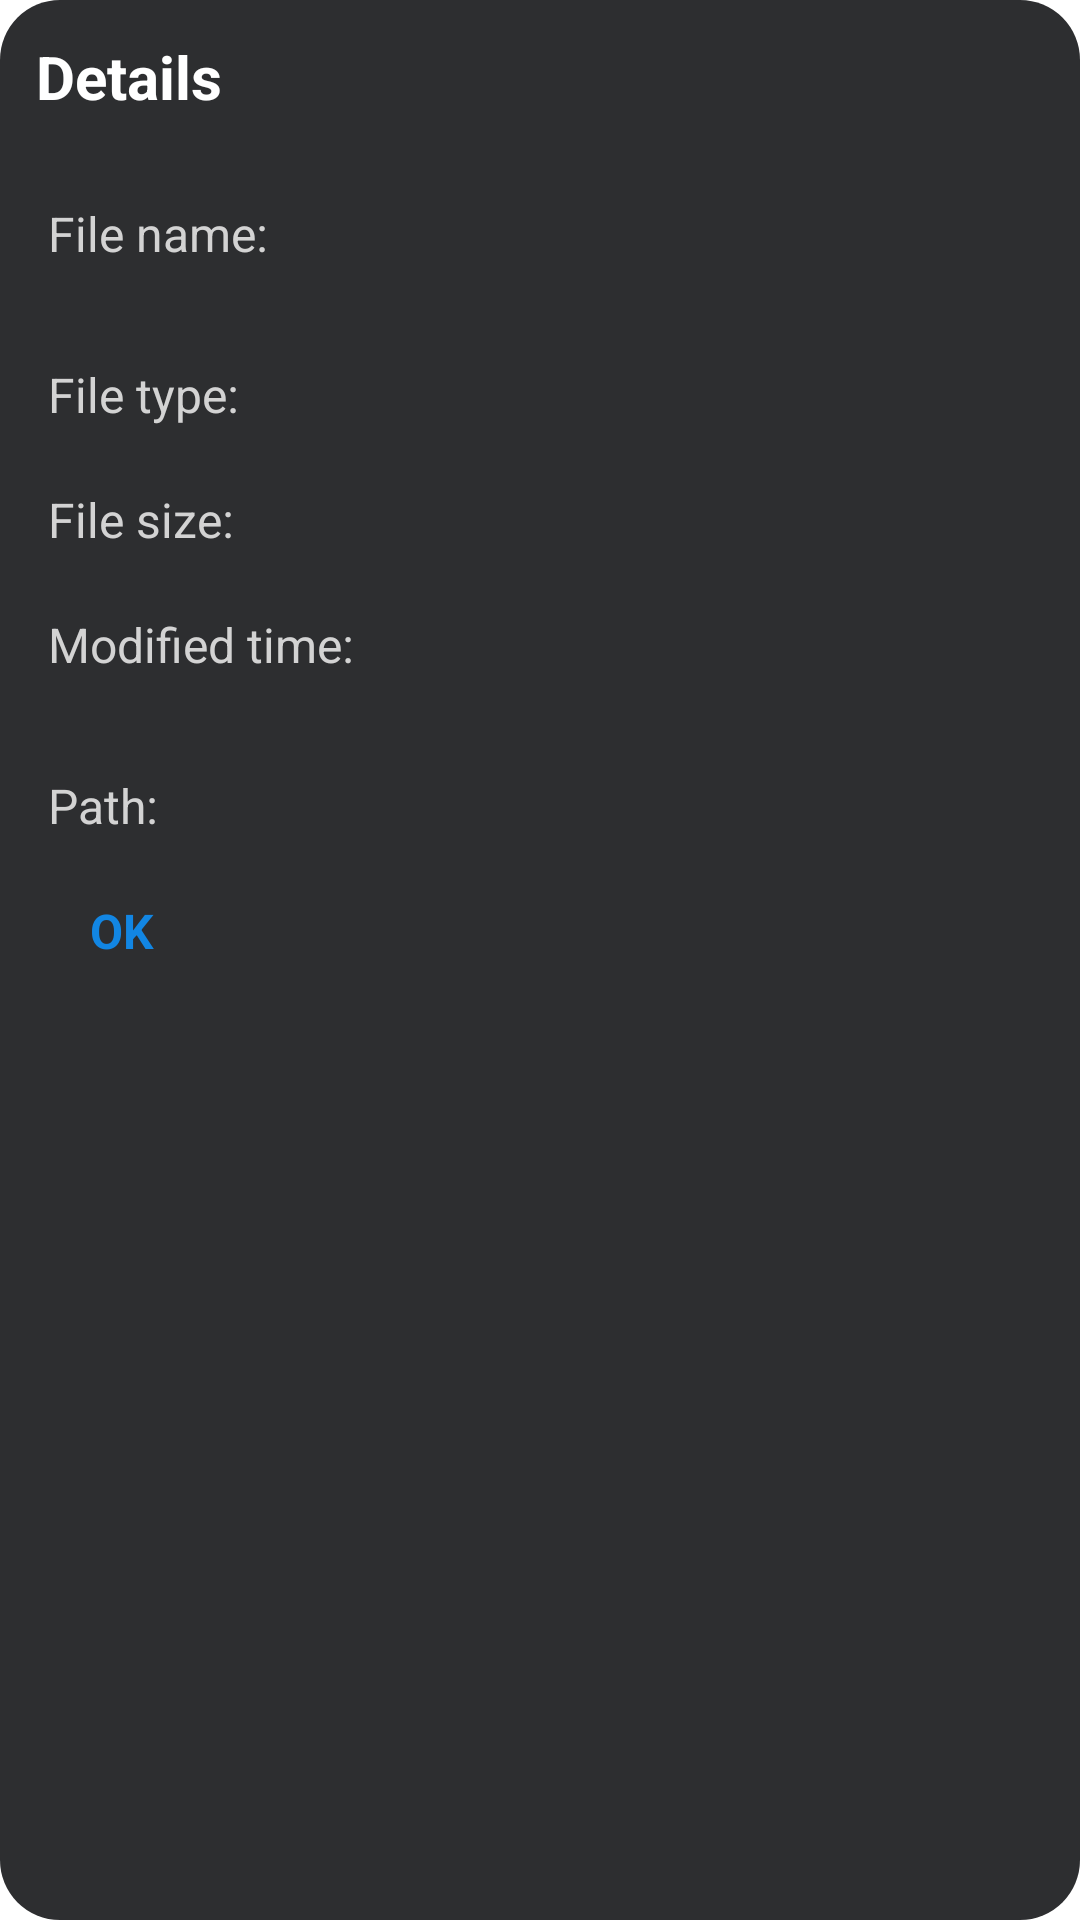

Write the Android layout XML for this screen, with the resource values it uses.
<!-- AndroidManifest.xml: application theme Base.Theme.New -->
<!-- res/layout/details_layout.xml -->
<?xml version="1.0" encoding="utf-8"?>
<ScrollView xmlns:android="http://schemas.android.com/apk/res/android"
    xmlns:tools="http://schemas.android.com/tools"
    android:layout_width="match_parent"
    android:layout_height="wrap_content"
    android:layout_gravity="bottom"
    android:layout_marginBottom="20dp"
    android:background="@drawable/details_background"
    android:orientation="vertical">

    <LinearLayout
        android:layout_width="match_parent"
        android:layout_height="wrap_content"
        android:orientation="vertical">

        <TextView
            android:layout_width="wrap_content"
            android:layout_height="wrap_content"
            android:layout_margin="12dp"
            android:text="@string/details"
            android:textColor="@color/white"
            android:textSize="20sp"
            android:textStyle="bold" />

        <LinearLayout
            android:layout_width="match_parent"
            android:layout_height="wrap_content"
            android:layout_margin="4dp"
            android:orientation="horizontal">

            <TextView
                android:layout_width="wrap_content"
                android:layout_height="match_parent"
                android:layout_margin="12dp"
                android:text="@string/file_name"
                android:textColor="@color/light_grey"
                android:textSize="16sp" />

            <TextView
                android:id="@+id/details_file_name"
                android:layout_width="match_parent"
                android:layout_height="match_parent"
                android:layout_gravity="center"
                android:textAlignment="viewStart"
                android:gravity="center_vertical"
                android:paddingStart="10dp"
                android:paddingEnd="30dp"
                android:textColor="@color/light_grey"
                android:textSize="16sp"
                android:textStyle="bold"
                tools:ignore="RtlCompat" />

        </LinearLayout>

        <LinearLayout
            android:layout_width="match_parent"
            android:layout_height="wrap_content"
            android:layout_margin="4dp"
            android:orientation="horizontal">

            <TextView
                android:layout_width="wrap_content"
                android:layout_height="match_parent"
                android:layout_margin="12dp"
                android:text="@string/file_type"
                android:textColor="@color/light_grey"
                android:textSize="16sp" />

            <TextView
                android:id="@+id/details_file_type"
                android:layout_width="match_parent"
                android:layout_height="match_parent"
                android:layout_marginStart="10dp"
                android:gravity="center_vertical"
                android:paddingStart="10dp"
                android:textColor="@color/light_grey"
                android:textSize="16sp"
                android:textStyle="bold" />

        </LinearLayout>

        <LinearLayout
            android:layout_width="match_parent"
            android:layout_height="match_parent"
            android:layout_margin="4dp"
            android:orientation="horizontal">

            <TextView
                android:layout_width="wrap_content"
                android:layout_height="match_parent"
                android:layout_marginStart="12dp"
                android:text="@string/file_size"
                android:textColor="@color/light_grey"
                android:textSize="16sp" />

            <TextView
                android:id="@+id/details_file_size"
                android:layout_width="match_parent"
                android:layout_height="match_parent"
                android:layout_marginStart="10dp"
                android:gravity="center_vertical"
                android:paddingStart="10dp"
                android:textColor="@color/light_grey"
                android:textSize="16sp"
                android:textStyle="bold" />

        </LinearLayout>


        <LinearLayout
            android:layout_width="match_parent"
            android:layout_height="match_parent"
            android:layout_margin="4dp"
            android:orientation="horizontal">

            <TextView
                android:layout_width="wrap_content"
                android:layout_height="match_parent"
                android:layout_margin="12dp"
                android:text="@string/modified_time"
                android:textColor="@color/light_grey"
                android:textSize="16sp" />

            <TextView
                android:id="@+id/details_file_modified_date"
                android:layout_width="match_parent"
                android:layout_height="match_parent"
                android:layout_marginStart="10dp"
                android:gravity="center_vertical"
                android:paddingStart="10dp"
                android:textColor="@color/light_grey"
                android:textSize="16sp"
                android:textStyle="bold" />

        </LinearLayout>

        <LinearLayout
            android:layout_width="match_parent"
            android:layout_height="wrap_content"
            android:layout_margin="4dp"
            android:orientation="horizontal">

            <TextView
                android:layout_width="wrap_content"
                android:layout_height="match_parent"
                android:layout_margin="12dp"
                android:text="@string/path"
                android:textColor="@color/light_grey"
                android:textSize="16sp" />

            <TextView
                android:id="@+id/details_file_path"
                android:layout_width="match_parent"
                android:layout_height="match_parent"
                android:layout_marginStart="30dp"
                android:gravity="center_vertical"
                android:paddingStart="10dp"
                android:paddingEnd="30dp"
                android:textColor="#0A7CD8"
                android:textSize="16sp"
                android:textStyle="bold"
                tools:ignore="TextViewEdits" />

        </LinearLayout>


        <Button
            android:id="@+id/ok"
            android:layout_width="300dp"
            android:layout_height="wrap_content"
            android:layout_gravity="center"
            android:layout_margin="4dp"
            android:backgroundTint="@color/dark_grey"
            android:text="@string/ok"
            android:textColor="#1286E3"
            android:textSize="16sp"
            android:textStyle="bold" />

    </LinearLayout>


</ScrollView>
<!-- resources referenced by this layout -->
<resources>
  <color name="dark_grey">#2D2E30</color>
  <color name="light_grey">#d3d3d3</color>
  <color name="white">#FFFFFFFF</color>
  <!-- drawable details_background (drawable) -->
  <?xml version="1.0" encoding="utf-8"?>
  <shape xmlns:android="http://schemas.android.com/apk/res/android" android:shape="rectangle">
  
      <solid android:color="@color/dark_grey">
  
      </solid>
  
      <corners android:radius="20dp">
  
      </corners>
  
  </shape>
  <string name="details">Details</string>
  <string name="file_name">File name:</string>
  <string name="file_size">File size:</string>
  <string name="file_type">File type:</string>
  <string name="modified_time">Modified time:</string>
  <string name="ok">OK</string>
  <string name="path">Path:</string>
  <style name="Base.Theme.New" parent="Theme.Material3.DayNight.NoActionBar">
          
          <item name="colorPrimary">@color/black</item>
          <item name="colorPrimaryDark">@color/black</item>
          <item name="colorAccent">@color/black</item>
          <item name="colorSecondary">@color/black</item>
          <item name="colorPrimaryVariant">@color/black</item>
          <item name="android:editTextColor">@android:color/white</item>
      </style>
  <color name="black">#FF000000</color>
</resources>
